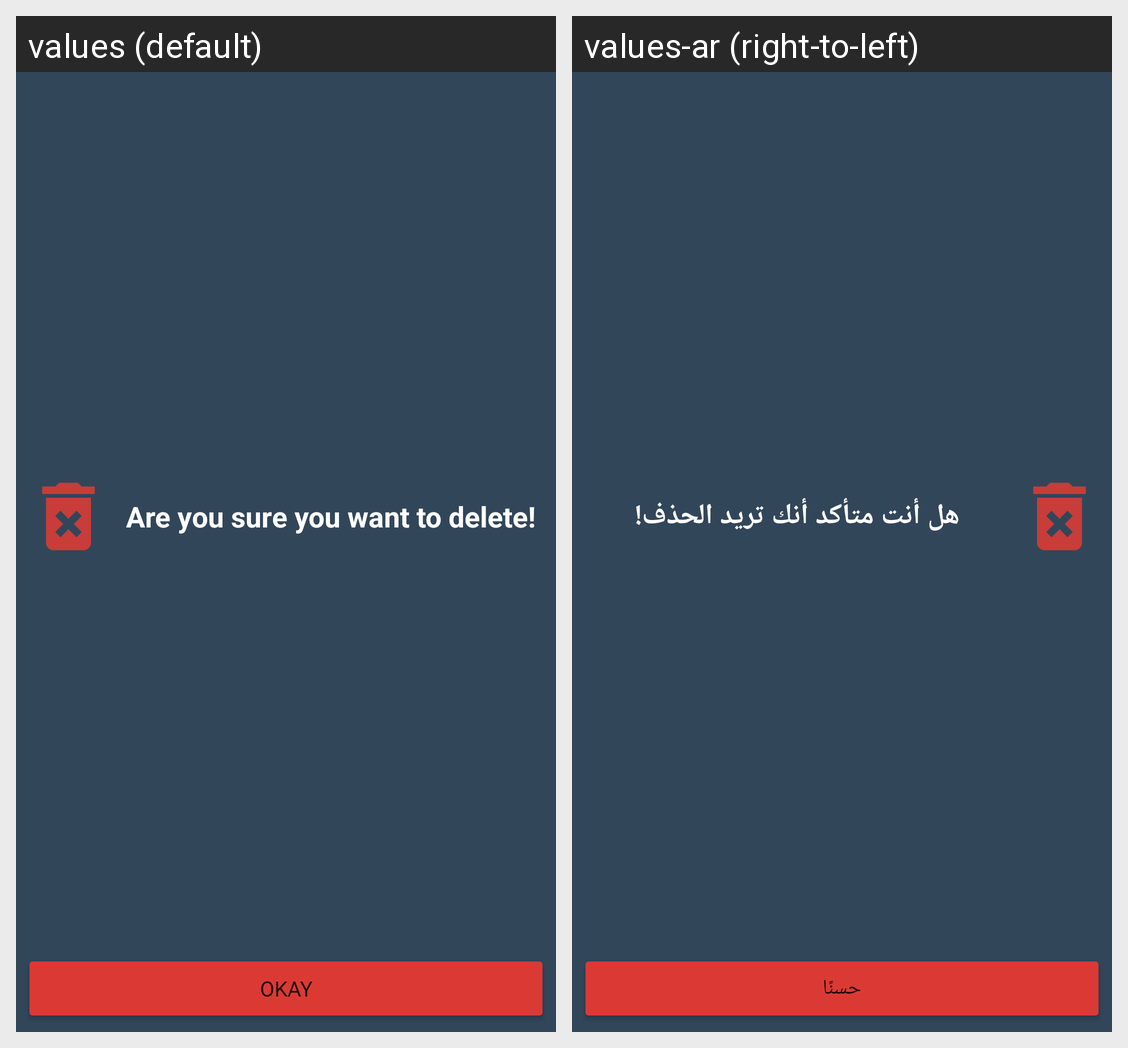

This grid shows one Android layout under two languages. Give, for every string resource on the screen, its name, the default text and each shown locale's text.
Android screen res/layout/dialog_delete_confirmation.xml rendered under 2 locales, left to right: values (default), values-ar (right-to-left). Device: Nexus 5 (rendered at 1080×1920; each locale shown at half size, 540×960, under a caption strip naming it); theme Theme.Housing.
Strings drawn on this screen, with the default value and each locale's value (text and hints the layout hard-codes, and strings that could not be matched under every locale, appear in the picture but are not listed):

are_you_sure_you_want_to_delete
  values: Are you sure you want to delete!
  values-ar: هل أنت متأكد أنك تريد الحذف!

okay
  values: Okay
  values-ar: حسنًا
